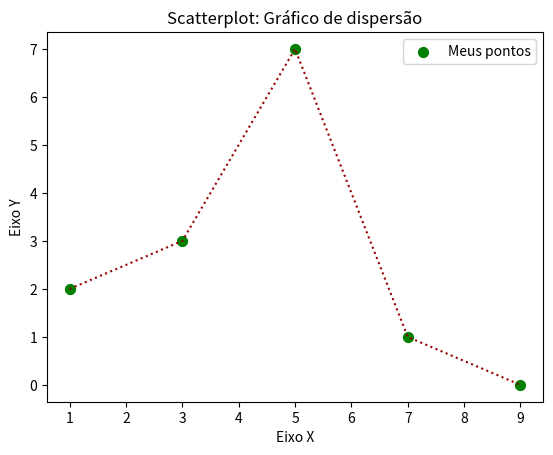

Python code for this plot:
#Visualização de dados
import matplotlib.pyplot as plt

x = [1,3,5,7,9]
y = [2,3,7,1,0]

titulo = "Scatterplot: Gráfico de dispersão"
eixox = "Eixo X"
eixoy = "Eixo Y"

plt.title(titulo)

#eixos
plt.xlabel(eixox)
plt.ylabel(eixoy)

plt.plot(x,y, color = "#990000", linestyle = ':')

plt.scatter(x, y, label = "Meus pontos", color = "g", marker = ".", s = 200)
plt.legend()
plt.show()
